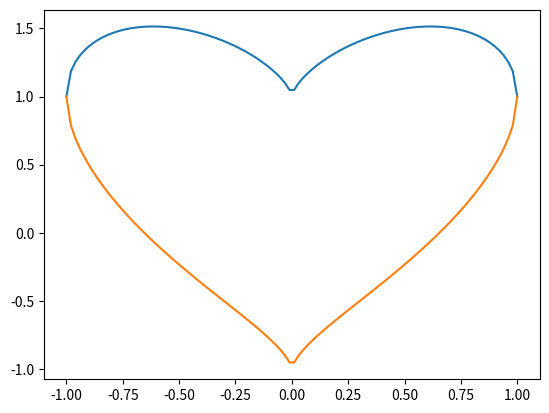

Generate this figure with matplotlib:
import matplotlib.pyplot as plt
import numpy as np

"""
Просто пост с пикабу. Разложенная формула:
x**2 + (y - (x**2)**0.33)**2 = 1
Получается сердечко.
"""

# метод генерирует список из n чисел в промежутки от -1, до 1.
x = np.linspace(-1, 1, 100)
print(x)

# метод в качестве первого параметра принемает последовательность чисел
# а в качестве второго формулу.

plt.plot(x, (1 - x ** 2) ** 0.5 + (x ** 2) ** 0.33)
plt.plot(x, -(1 - x ** 2) ** 0.5 + (x ** 2) ** 0.33)

# Вот к примеру гипербола.
# plt.plot(x, x ** 2)

# Рисует полученный график.
plt.show()
